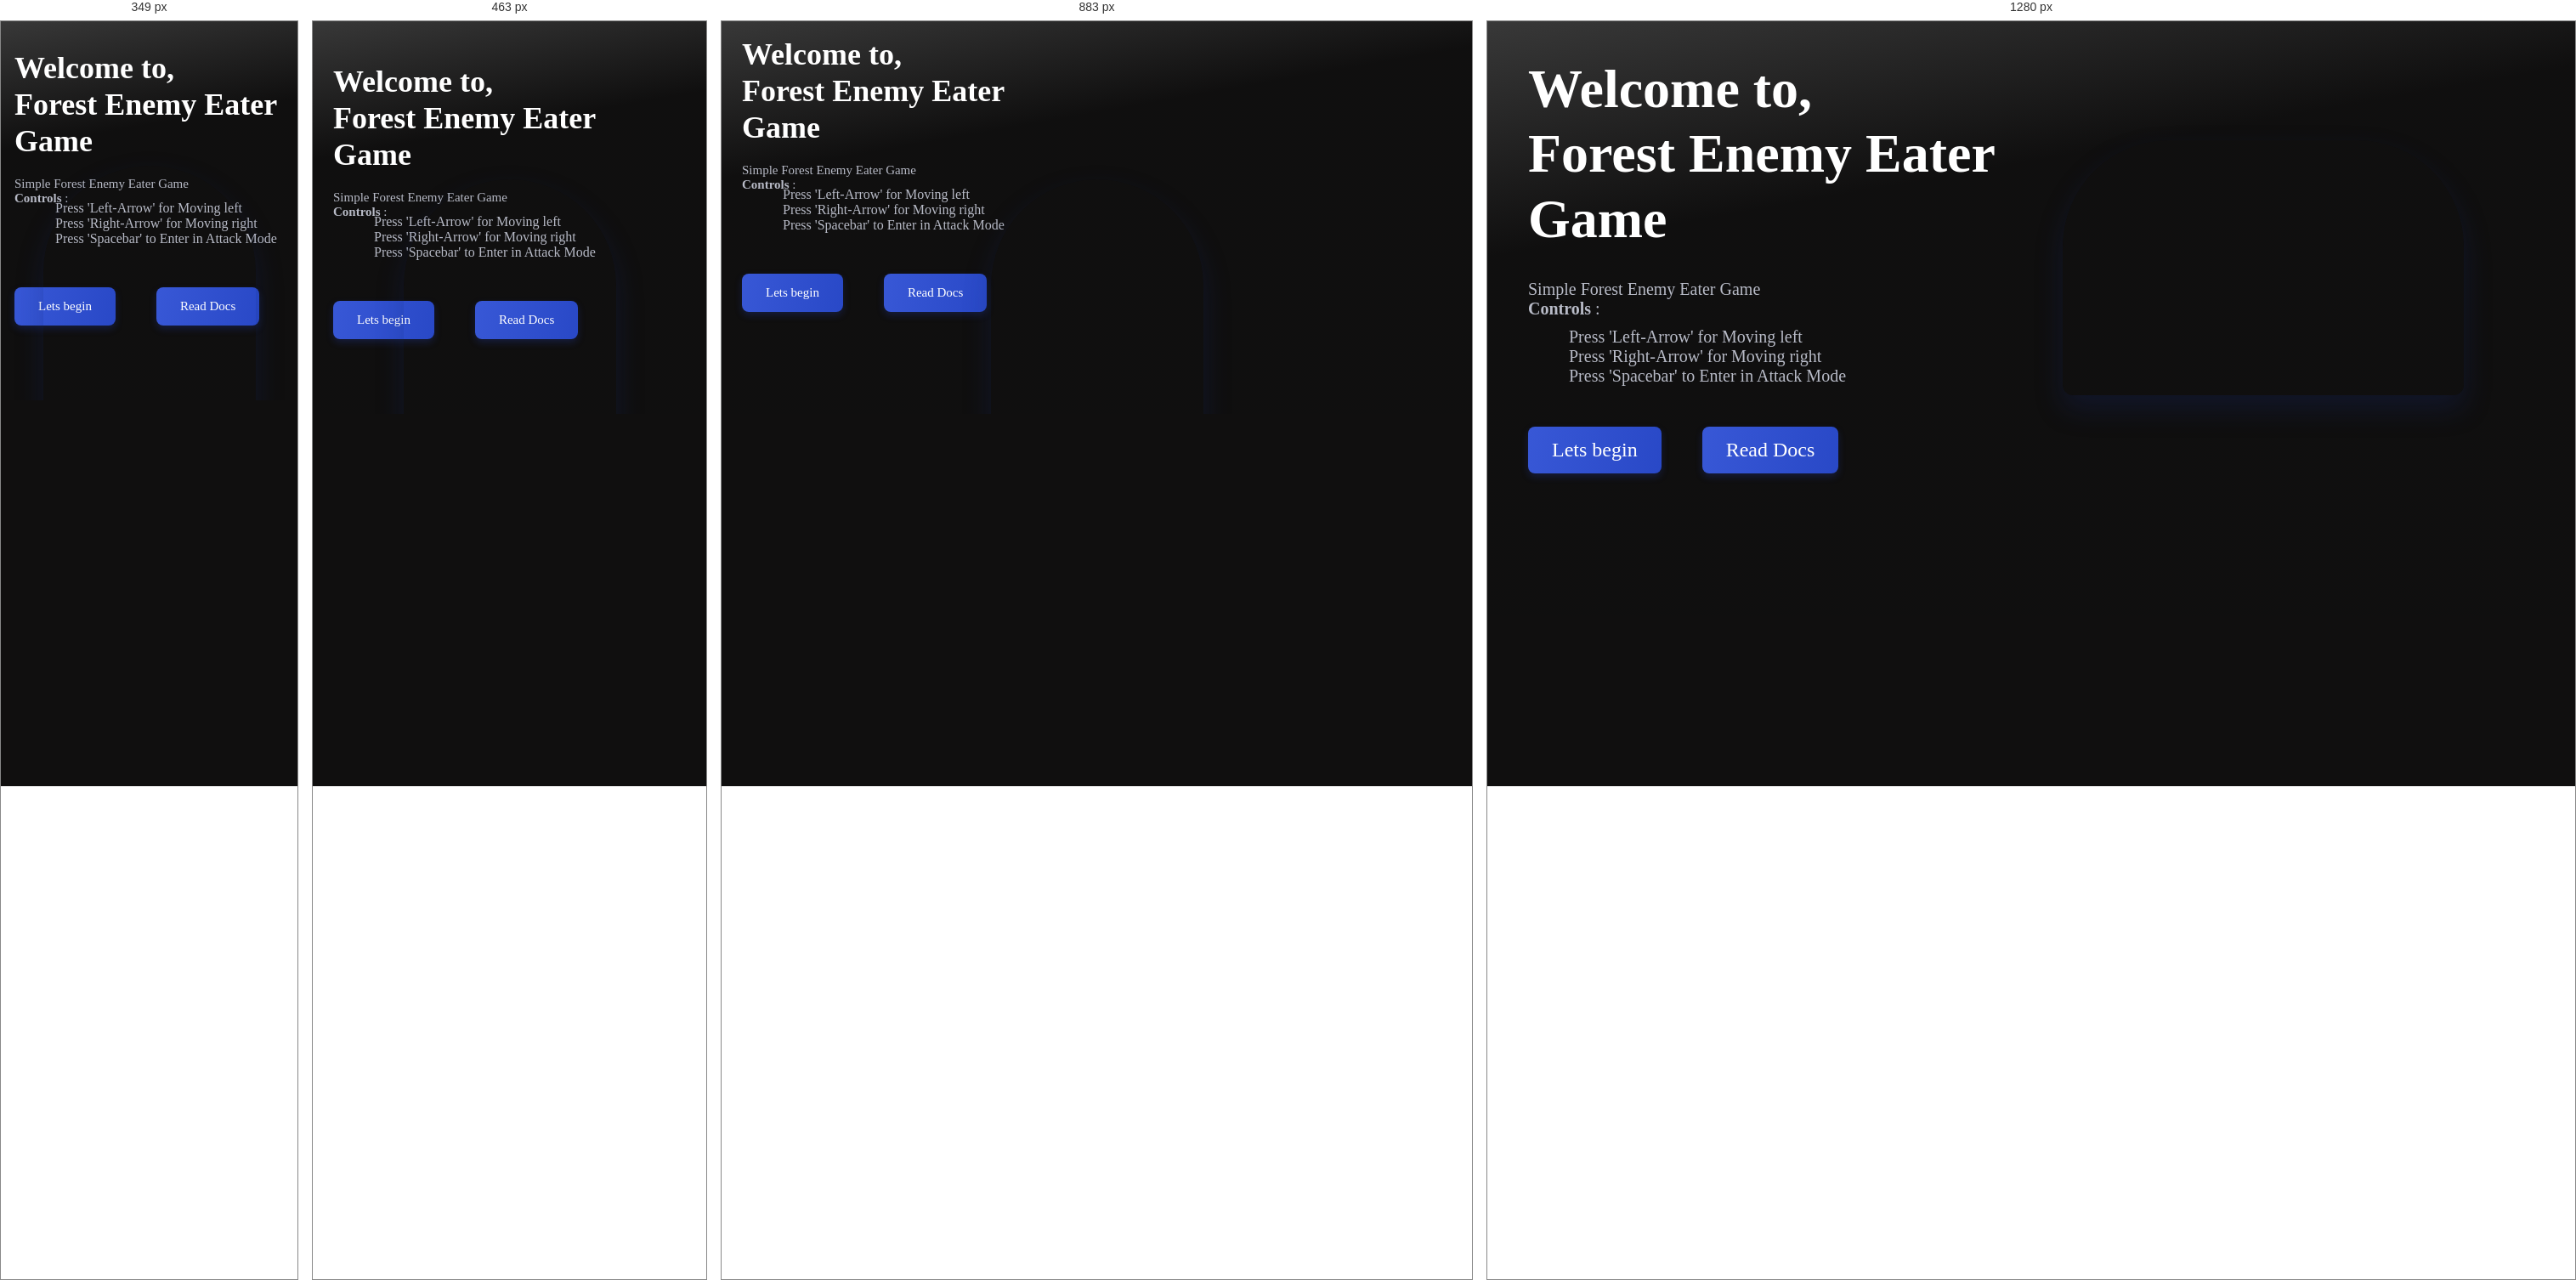
Rendered at 349 px, 463 px, 883 px and 1280 px, left to right.

<!-- file: index.html -->
<!DOCTYPE html>
<html lang="en">
<head>
    <meta charset="UTF-8">
    <meta http-equiv="X-UA-Compatible" content="IE=edge">
    <meta name="viewport" content="width=device-width, initial-scale=1.0">
    <title>Jo__Enemy__Eater</title>


                <!-- Favicons -->

        <link rel="shortcut icon" href="assets/img/lives.png" type="image/x-icon">

                                <!-- Boxicons -->

        <link href='https://unpkg.com/boxicons@2.1.2/css/boxicons.min.css' rel='stylesheet'>
                            
                                <!-- Remix Icons -->
                            
        <link href="https://cdn.jsdelivr.net/npm/remixicon@2.5.0/fonts/remixicon.css" rel="stylesheet">
                            
               

            <!-- Google Fonts Bangers -->

    <link rel="preconnect" href="https://fonts.googleapis.com">
    <link rel="preconnect" href="https://fonts.gstatic.com" crossorigin>
    <link href="https://fonts.googleapis.com/css2?family=Bangers&display=swap" rel="stylesheet">

            <!-- CSS-->

    <link rel="stylesheet" href="assets/css/style.css">


</head>
<body>

<main class="main">

    <section class="home section start-game" id="home">
      
        <div class="home__container container grid">
            <div class="home__data">
                <h1 class="home__title">
                    Welcome to,<br> Forest Enemy Eater <br> Game
                </h1>
                <p class="home__description" >
                    Simple Forest Enemy Eater Game <br>

                    <b>Controls</b> :<br>
                    <div class="controls">
                            Press 'Left-Arrow' for Moving left<br>
                            Press 'Right-Arrow' for Moving right<br>
                            Press 'Spacebar' to Enter in Attack Mode<br>
                   
                </div>
                       

        
        
                </p>

                <div class="home__search">
                          
                        <button class="button start-create">Lets begin</button>
                        
                <button class="button read-docs">Read Docs</button>

                       
                     
                </div>

              
             
            </div>
            <div class="home__images">

                <div class="home__img">
                    <img src="assets/img/game.png" alt="">
                </div>
            </div>
        
            
        </div>
        

    </section>


    

    </main>

    <script src="assets/js/sweetalert2.all.min.js"></script>

            <!-- Main JS -->

    <script src="assets/js/main.js"></script>


</body>
</html>

/* @media block from assets/css/style.css */
@media screen and (min-width:1024px) {
    :root{
        --biggest-font-size: 4rem;
        --h1-font-size: 2.25remm; 
        --h2-font-size: 1.5rem;
        --h3-font-size: 1.25rem;
        --normal-font-size: 1rem;
        --small-font-size: .875rem;
        --smaller-font-size: .813rem;
    }
    
}

/* @media block from assets/css/style.css */
@media screen and (max-width:350px) {
    .container{
        margin-left: 1rem;
        margin-right: 1rem;

    }
    .section{
        padding: 3.5rem 0 1rem;
    }
    .home{
        padding-bottom: 0;

    }
    .home__value-number
    {
        font-size:var(--normal-font-size);
    }
    .buttons button{
        width: 54px;
        font-size: var(--small-font-size);
        height: 45px;
    }
    

    
}

/* @media block from assets/css/style.css */
@media screen and (max-width:320px){
  
    .home__value{
        column-gap:1rem;
    }
    .home__img{
        width: 220px;
        height:280px


    }
    .home__orbe{
        width: 240px;
        height: 246px;

    }

}

/* @media block from assets/css/style.css */
@media screen and (min-width:576px) {
  
    .home__search{
        width: 412px;

    }
 
}

/* @media block from assets/css/style.css */
@media screen and (min-width:767px) {

    .home__container{
        grid-template-columns: repeat(1, 1fr);
        padding-top: 2rem;

    }
    .home__orbe{
        align-self: flex-end;

    }
    .home__data{
        padding-bottom: 2rem;

    }
 
}

/* @media block from assets/css/style.css */
@media screen and (min-width:999px) {
    .section{
        padding: 7.5rem 0 1rem;

    }
    .home__value-number{
        font-size: 2.1rem;
    }
    .button{
        font-size: 2.1rem;
    }
    .section__title{
        font-size: 2.25rem;

    }
    .section__subtitle{
        font-size: var(--normal-font-size);
    }
 
 
    .home{
        padding-bottom: 0;

    }
    .home__container{
        padding-top: 5rem;
        column-gap: 2rem;
    }
    .home__data{
        padding-bottom: 4rem;

    }
    .home__title{
        margin-bottom: 2rem;
    }
    .home__description,
    .home__search{
        margin-bottom: 3rem;
    }
    .home__value{
        column-gap: 3.5rem;
    }
    
    .home__img{
        width: 472px;
        top: -3rem;
    }
 

    .home__img{
        margin-left: 69%;
        margin-top: -50%;
        padding-top: -50%;
    }
   
}

/* @media block from assets/css/style.css */
@media screen and (min-width:1000px) {
    .container{
        margin-left: auto;
        margin-right: auto;
    }
    .home__container{
        column-gap: 4rem;
        margin-left: 3rem;
        margin-top: -4.5rem;
    }
    .home__description{
        font-size: var(--h3-font-size);
    }
    .button{
        font-size: var(--h2-font-size);
    }
    
}

/* @media block from assets/css/style.css */
@media screen and (min-width:2048px) {
    body{
        zoom:1.5
    }
    
}

/* @media block from assets/css/style.css */
@media screen and (min-width:3840px) {
    body{
        zoom: 2;
    }
    
}